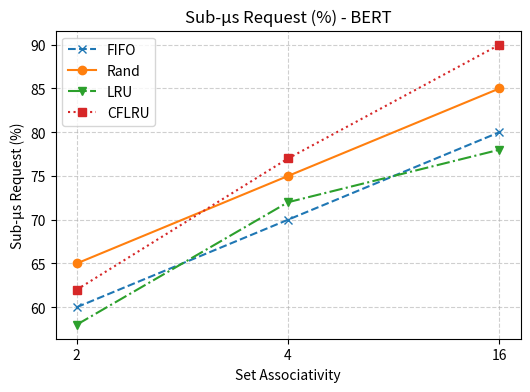

Recreate this plot in Python.
import matplotlib.pyplot as plt

# 模擬數據
set_associativity = [2, 4, 16]  # 原始 X 軸數據
fifo = [60, 70, 80]            # FIFO 策略的數據
rand = [65, 75, 85]            # Rand 策略的數據
lru = [58, 72, 78]             # LRU 策略的數據
cflru = [62, 77, 90]           # CFLRU 策略的數據

# 創建均勻的 X 軸數據
x_positions = range(len(set_associativity))  # 均勻間距 [0, 1, 2]

# 創建圖表
plt.figure(figsize=(6, 4))

# 繪製不同策略的數據線
plt.plot(x_positions, fifo, label="FIFO", marker='x', linestyle='--')
plt.plot(x_positions, rand, label="Rand", marker='o', linestyle='-')
plt.plot(x_positions, lru, label="LRU", marker='v', linestyle='-.')
plt.plot(x_positions, cflru, label="CFLRU", marker='s', linestyle=':')

# 設置 X 軸刻度為等寬，並顯示原始數據值
plt.xticks(x_positions, set_associativity)

# 添加標題和軸標籤
plt.title("Sub-µs Request (%) - BERT")
plt.xlabel("Set Associativity")
plt.ylabel("Sub-µs Request (%)")

# 添加圖例
plt.legend()

# 添加網格線
plt.grid(True, linestyle='--', alpha=0.6)
plt.savefig("Figure11.png")
# 顯示圖表
#plt.tight_layout()
#plt.show()

